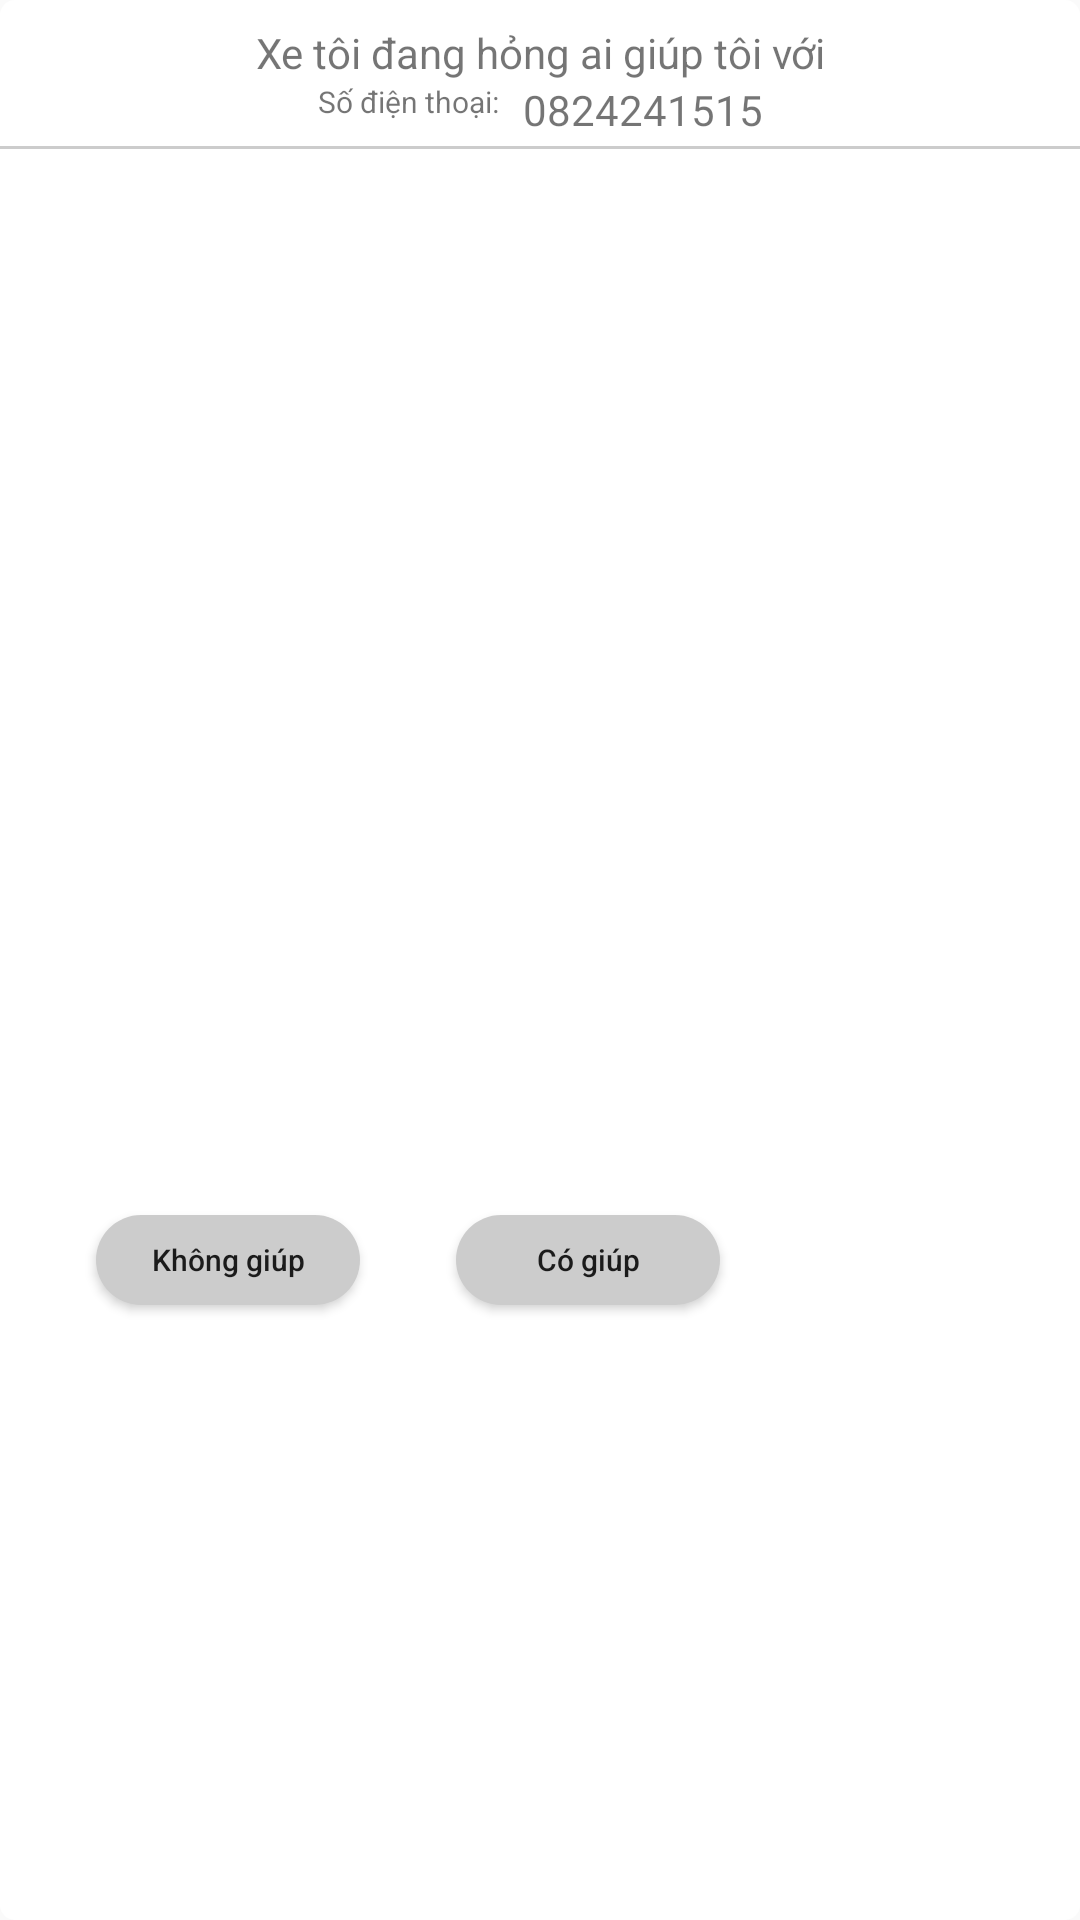

This screen was rendered from an Android layout file. Write that file and the resources it references.
<!-- AndroidManifest.xml: application theme AppTheme -->
<!-- res/layout/popup_marker.xml -->
<?xml version="1.0" encoding="utf-8"?>
<androidx.constraintlayout.widget.ConstraintLayout xmlns:android="http://schemas.android.com/apk/res/android"
    xmlns:app="http://schemas.android.com/apk/res-auto"
    xmlns:tools="http://schemas.android.com/tools"
    android:layout_width="wrap_content"
    android:layout_height="wrap_content"
    android:background="@drawable/white_border">

    <TextView
        android:id="@+id/txt_sos_message"
        android:layout_width="250dp"
        android:layout_height="wrap_content"
        android:layout_marginStart="16dp"
        android:layout_marginTop="8dp"
        android:layout_marginEnd="16dp"
        android:gravity="center_horizontal"
        android:maxLines="5"
        android:text="Xe tôi đang hỏng ai giúp tôi với"
        app:layout_constraintEnd_toEndOf="parent"
        app:layout_constraintStart_toStartOf="parent"
        app:layout_constraintTop_toTopOf="parent" />

    <TextView
        android:id="@+id/textView4"
        android:layout_width="wrap_content"
        android:layout_height="wrap_content"
        android:layout_marginEnd="8dp"
        android:text="Số điện thoại:"
        android:textSize="10sp"
        app:layout_constraintEnd_toStartOf="@+id/txt_sos_phone"
        app:layout_constraintHorizontal_chainStyle="packed"
        app:layout_constraintStart_toStartOf="parent"
        app:layout_constraintTop_toBottomOf="@+id/txt_sos_message" />

    <TextView
        android:id="@+id/txt_sos_phone"
        android:layout_width="wrap_content"
        android:layout_height="wrap_content"
        android:text="0824241515"
        app:layout_constraintEnd_toEndOf="parent"
        app:layout_constraintStart_toEndOf="@+id/textView4"
        app:layout_constraintTop_toBottomOf="@+id/txt_sos_message" />

    <View
        android:id="@+id/view3"
        android:layout_width="0dp"
        android:layout_height="1dp"
        android:layout_marginTop="8dp"
        android:background="@color/icon"
        app:layout_constraintEnd_toEndOf="parent"
        app:layout_constraintStart_toStartOf="parent"
        app:layout_constraintTop_toBottomOf="@+id/textView4" />

    <androidx.recyclerview.widget.RecyclerView
        android:id="@+id/rv_user_helper"
        android:layout_width="0dp"
        android:layout_height="150dp"
        android:layout_marginStart="8dp"
        android:layout_marginEnd="8dp"
        app:layout_constraintEnd_toEndOf="parent"
        app:layout_constraintStart_toStartOf="parent"
        app:layout_constraintTop_toBottomOf="@+id/view3" />

    <Button
        android:id="@+id/btn_confirm"
        android:layout_width="wrap_content"
        android:layout_height="30dp"
        android:layout_marginStart="32dp"
        android:layout_marginTop="8dp"
        android:layout_marginEnd="32dp"
        android:layout_marginBottom="8dp"
        android:background="@drawable/bg_button_grey"
        android:text="Có giúp"
        android:textSize="10sp"
        android:textAllCaps="false"
        app:layout_constraintBottom_toBottomOf="parent"
        app:layout_constraintStart_toEndOf="@+id/btn_cancel"
        app:layout_constraintHorizontal_bias="0.5"
        app:layout_constraintTop_toBottomOf="@+id/rv_user_helper" />

    <Button
        android:id="@+id/btn_cancel"
        android:layout_width="wrap_content"
        android:layout_height="30dp"
        android:layout_marginStart="32dp"
        android:layout_marginTop="8dp"
        android:layout_marginEnd="32dp"
        android:layout_marginBottom="8dp"
        android:textSize="10sp"
        android:background="@drawable/bg_button_grey"
        android:text="Không giúp"
        android:textAllCaps="false"
        app:layout_constraintBottom_toBottomOf="parent"
        app:layout_constraintEnd_toEndOf="parent"
        app:layout_constraintStart_toStartOf="parent"
        app:layout_constraintHorizontal_bias="0.5"
        app:layout_constraintEnd_toStartOf="@+id/btn_confirm"
        app:layout_constraintTop_toBottomOf="@+id/rv_user_helper" />
</androidx.constraintlayout.widget.ConstraintLayout>
<!-- resources referenced by this layout -->
<resources>
  <color name="icon">#CCCCCC</color>
  <!-- drawable bg_button_grey (drawable) -->
  <?xml version="1.0" encoding="utf-8"?>
  <shape xmlns:android="http://schemas.android.com/apk/res/android">
      <solid android:color="@color/icon" />
      <corners android:radius="20dp"/>
  </shape>
  <!-- drawable white_border (drawable) -->
  <?xml version="1.0" encoding="utf-8"?>
  <layer-list xmlns:android="http://schemas.android.com/apk/res/android">
  
      <item>
          <shape android:shape="rectangle">
              <solid android:color="#ffff"/>
              <corners android:radius="5dp"/>
          </shape>
      </item>
  
  </layer-list>
  <style name="AppTheme" parent="Theme.AppCompat.Light.NoActionBar">
          
          <item name="colorPrimary">@color/colorPrimary</item>
          <item name="colorPrimaryDark">@color/colorPrimaryDark</item>
          <item name="colorAccent">@color/colorAccent</item>
      </style>
  <color name="colorPrimary">#02CEE9</color>
  <color name="colorPrimaryDark">#00BCD4</color>
  <color name="colorAccent">#FF4081</color>
</resources>
